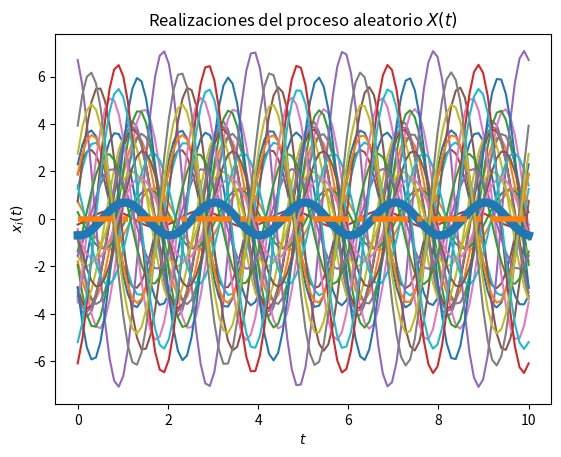
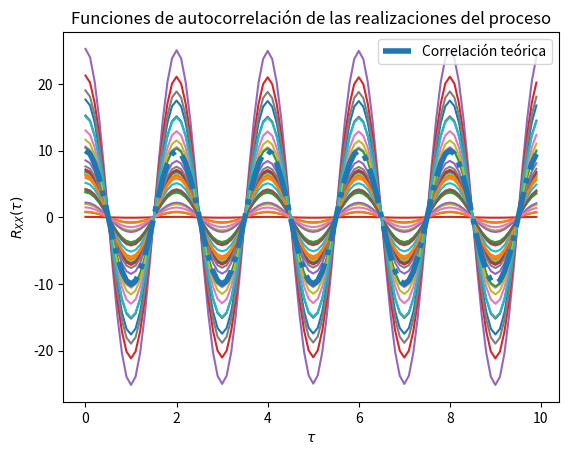

These charts were generated, in order, by the following Python code:
# Visualización del problema 1
# [redacted]
# [redacted]

# Los parámetros T, t_final y N son elegidos arbitrariamente

import numpy as np
from scipy import stats
import matplotlib.pyplot as plt

#Valor de los parámetros w_0 y sigma (elegidos aleatoriamente):
w_0 = np.pi
sigma = 10

# Variables aleatorias A y Z
# Ambas tienen valores medios iguales a cero y varianzas 
# tales que sigma^2 = varianza^2
vaX = stats.norm(0, np.sqrt(sigma))
vaY = stats.norm(0, np.sqrt(sigma))

# Creación del vector de tiempo
T = 100			# número de elementos
t_final = 10	# tiempo en segundos
t = np.linspace(0, t_final, T)

# Inicialización del proceso aleatorio X(t) con N realizaciones
N = 30
X_t = np.empty((N, len(t)))	# N funciones del tiempo x(t) con T puntos

# Creación de las muestras del proceso x(t) (X y Y independientes)
for i in range(N):
	X = vaX.rvs()
	Y = vaY.rvs()
	x_t = X * np.cos(w_0*t) + Y * np.sin(w_0*t)
	X_t[i,:] = x_t
	plt.plot(t, x_t)

# Promedio de las N realizaciones en cada instante (cada punto en t)
P = [np.mean(X_t[:,i]) for i in range(len(t))]
plt.plot(t, P, lw=6)

# Graficar el resultado teórico del valor esperado
# E = 6/np.pi * np.cos(np.pi*t)
E = t*0 # El valor esperado es 0
plt.plot(t, E, '-.', lw=4)

# Mostrar las realizaciones, y su promedio calculado y teórico
plt.title('Realizaciones del proceso aleatorio $X(t)$')
plt.xlabel('$t$')
plt.ylabel('$x_i(t)$')
plt.show()

# T valores de desplazamiento tau
desplazamiento = np.arange(T)
taus = desplazamiento/t_final

# Inicialización de matriz de valores de correlación para las N funciones
corr = np.empty((N, len(desplazamiento)))

# Nueva figura para la autocorrelación
plt.figure()

# Cálculo de correlación para cada valor de tau
for n in range(N):
	for i, tau in enumerate(desplazamiento):
		corr[n, i] = np.correlate(X_t[n,:], np.roll(X_t[n,:], tau))/T
	plt.plot(taus, corr[n,:])

# Valor teórico de correlación
Rxx = sigma * np.cos(w_0*taus)

# Gráficas de correlación para cada realización y la
plt.plot(taus, Rxx, '-.', lw=4, label='Correlación teórica')
plt.title('Funciones de autocorrelación de las realizaciones del proceso')
plt.xlabel(r'$\tau$')
plt.ylabel(r'$R_{XX}(\tau)$')
plt.legend()
plt.show()